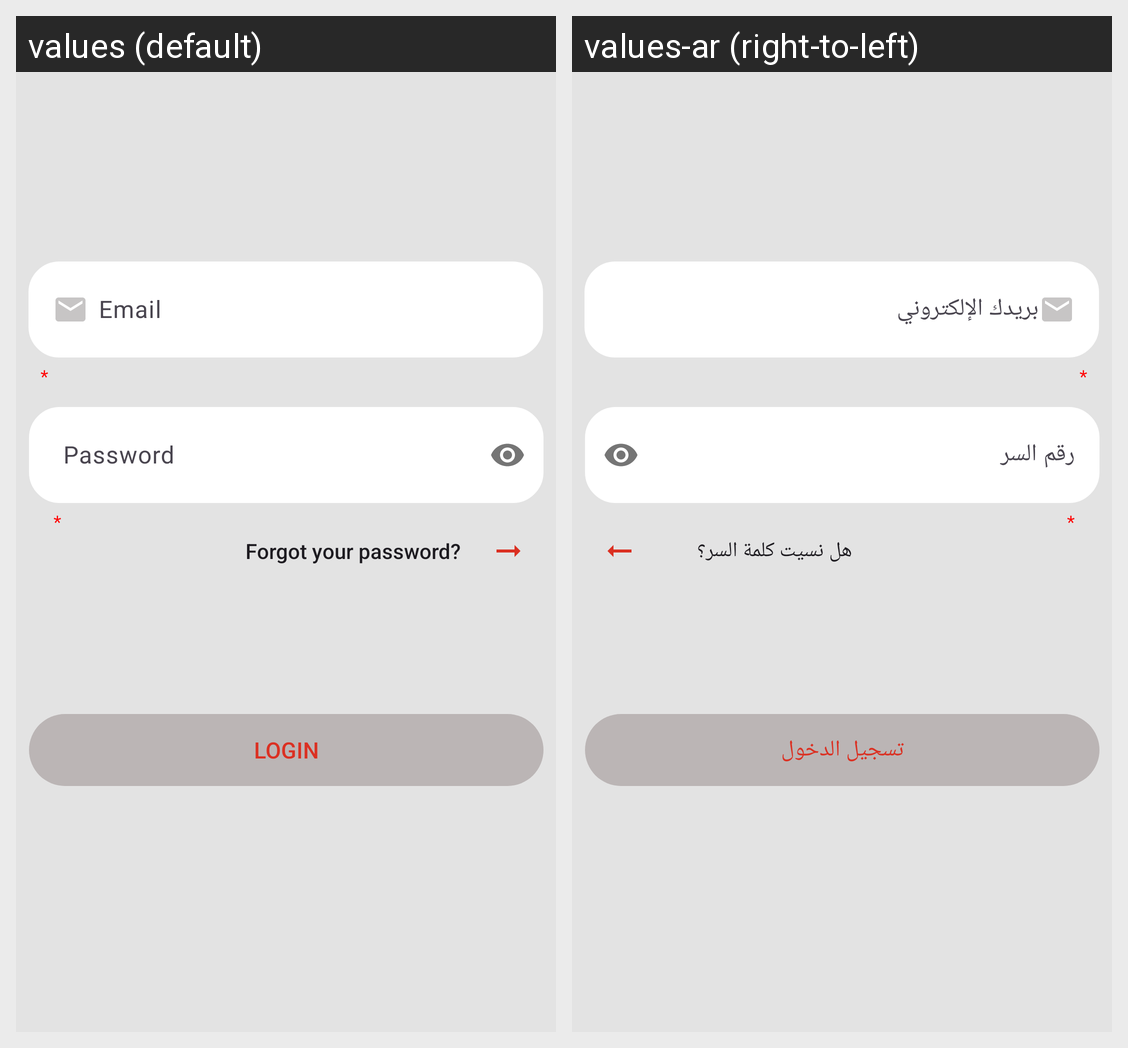

Strings drawn on this Android screen and how each of the app's shown locales translates them:
Android screen res/layout/activity_login.xml rendered under 2 locales, left to right: values (default), values-ar (right-to-left). Device: Nexus 5 (rendered at 1080×1920; each locale shown at half size, 540×960, under a caption strip naming it); theme Theme.NovaModa.
Strings drawn on this screen, with the default value and each locale's value (text and hints the layout hard-codes, and strings that could not be matched under every locale, appear in the picture but are not listed):

email
  values: 	Email
  values-ar: بريدك الإلكتروني

password
  values: 	Password
  values-ar: رقم السر

forgot_your_password
  values: Forgot your password?
  values-ar: هل نسيت كلمة السر؟

login
  values: Login
  values-ar: تسجيل الدخول
